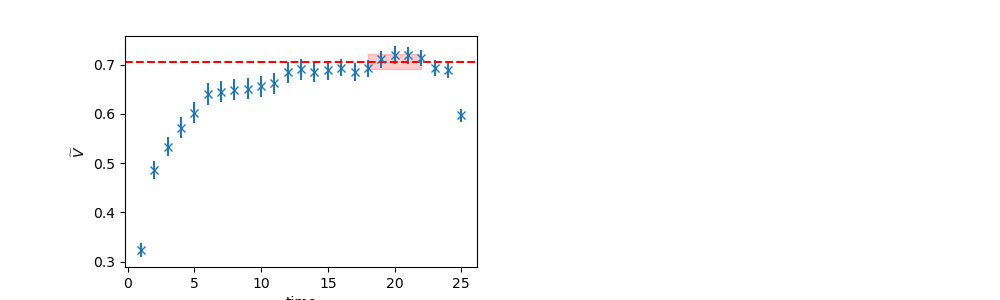

The table this chart was drawn from, first rows:
	EffectiveMass	Error	RegUp	RegLow
0	0.7056	0.0151	23	18
